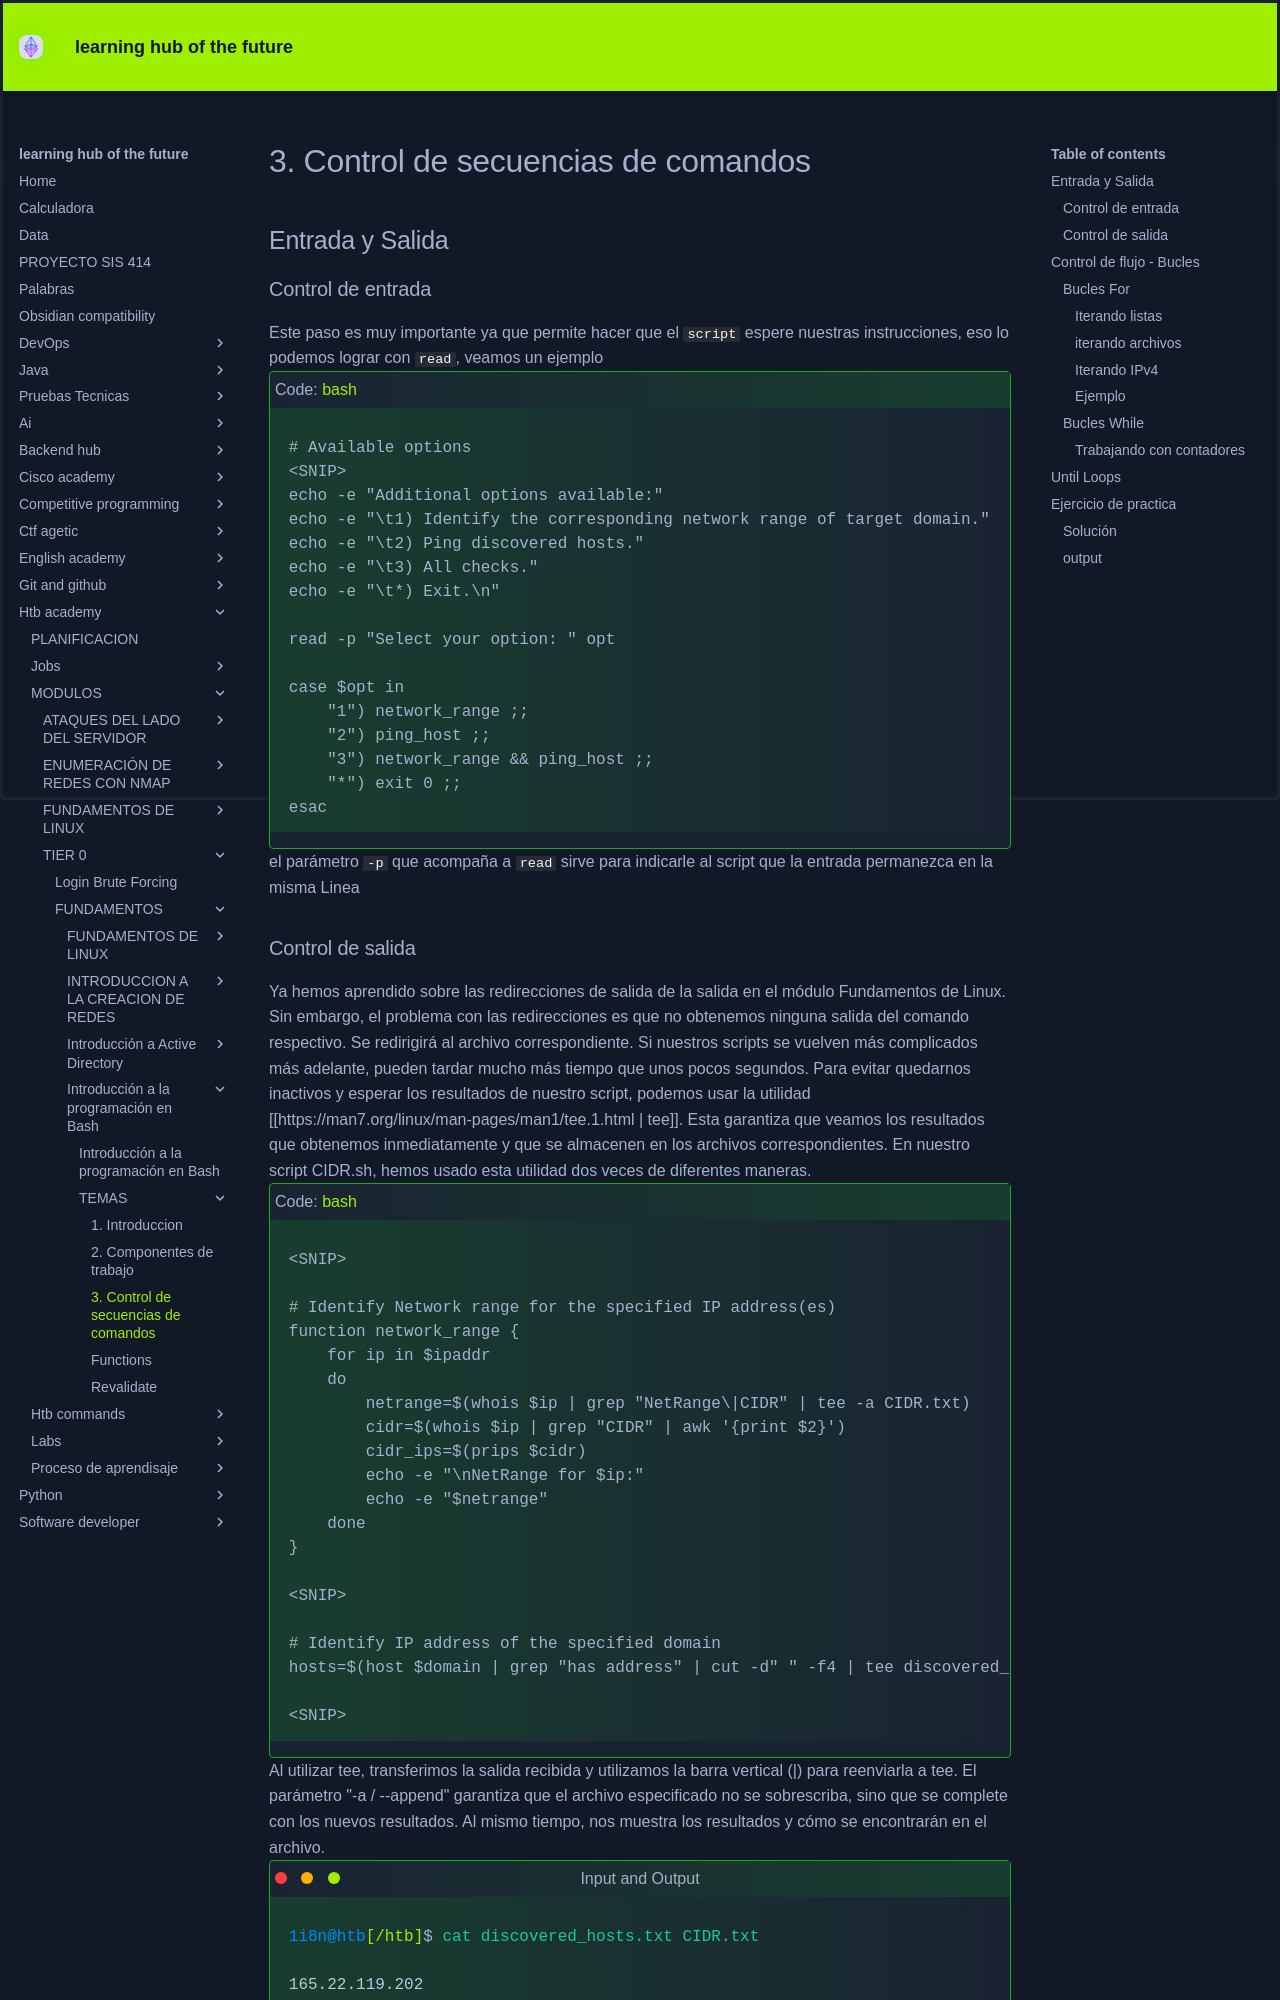

repository: KEVIN-117/learning-docs · page: htb-academy/MODULOS/TIER 0/FUNDAMENTOS/Introducción a la programación en Bash/TEMAS/3. Control de secuencias de comandos/index.html · generator: mkdocs

## Entrada y Salida
### Control de entrada
Este paso es muy importante ya que permite hacer que el `script` espere nuestras instrucciones, eso lo podemos lograr con `read`, veamos un ejemplo
<div class="window_container"><div class="window_content"><div class="window_top">Code: <span class="text-success">bash</span></div><pre class=" language-bash"><code class=" language-bash"><span class="token comment"># Available options</span>
<span class="token operator">&lt;</span>SNIP<span class="token operator">&gt;</span>
<span class="token builtin class-name">echo</span> -e <span class="token string">"Additional options available:"</span>
<span class="token builtin class-name">echo</span> -e <span class="token string">"<span class="token entity" title="\t">\t</span>1) Identify the corresponding network range of target domain."</span>
<span class="token builtin class-name">echo</span> -e <span class="token string">"<span class="token entity" title="\t">\t</span>2) Ping discovered hosts."</span>
<span class="token builtin class-name">echo</span> -e <span class="token string">"<span class="token entity" title="\t">\t</span>3) All checks."</span>
<span class="token builtin class-name">echo</span> -e <span class="token string">"<span class="token entity" title="\t">\t</span>*) Exit.<span class="token entity" title="\n">\n</span>"</span>

<span class="token builtin class-name">read</span> -p <span class="token string">"Select your option: "</span> opt

<span class="token keyword">case</span> <span class="token variable">$opt</span> <span class="token keyword">in</span>
	<span class="token string">"1"</span><span class="token punctuation">)</span> network_range <span class="token punctuation">;</span><span class="token punctuation">;</span>
	<span class="token string">"2"</span><span class="token punctuation">)</span> ping_host <span class="token punctuation">;</span><span class="token punctuation">;</span>
	<span class="token string">"3"</span><span class="token punctuation">)</span> network_range <span class="token operator">&amp;&amp;</span> ping_host <span class="token punctuation">;</span><span class="token punctuation">;</span>
	<span class="token string">"*"</span><span class="token punctuation">)</span> <span class="token builtin class-name">exit</span> <span class="token number">0</span> <span class="token punctuation">;</span><span class="token punctuation">;</span>
<span class="token keyword">esac</span>
</code></pre></div></div>

el parámetro `-p` que acompaña a `read` sirve para indicarle al script que la entrada permanezca en la misma Linea
